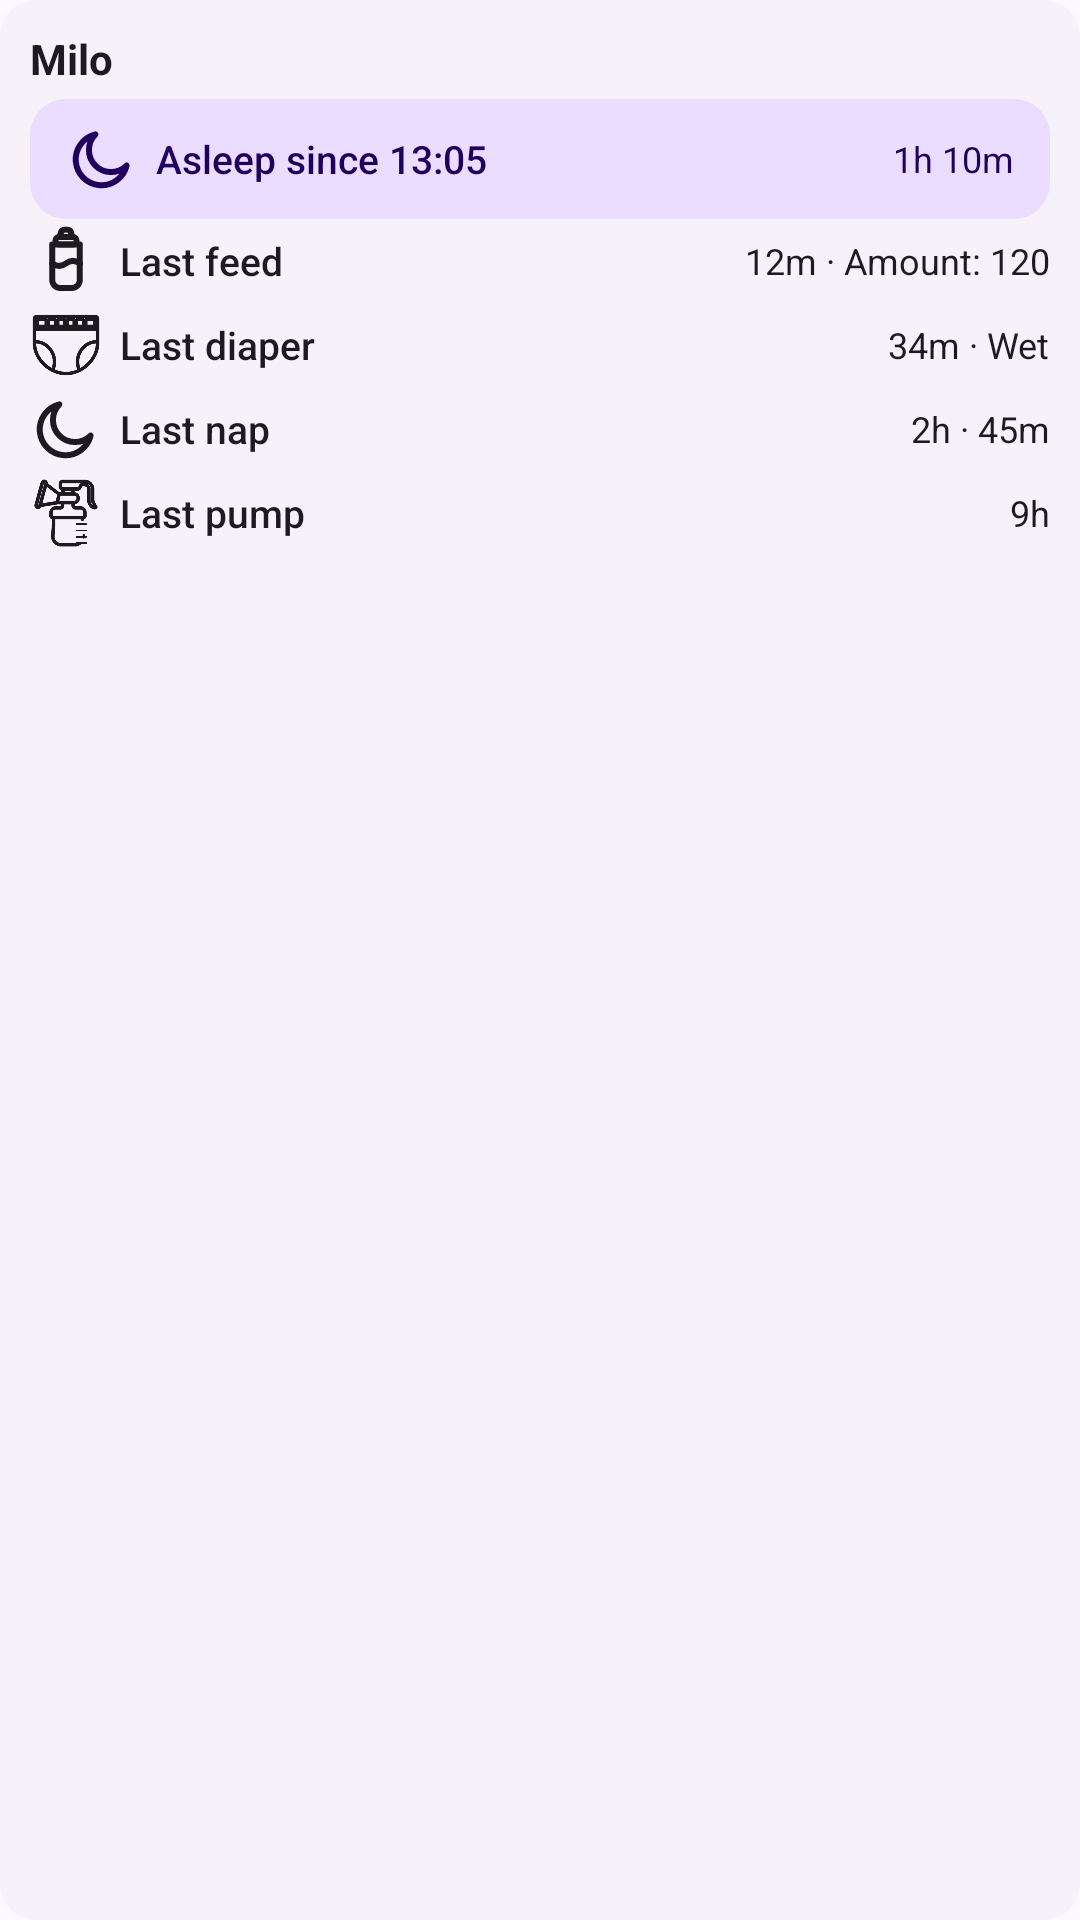

Produce the Android XML layout that renders to this screen, including the resource entries it uses.
<!-- AndroidManifest.xml: application theme AppTheme -->
<!-- res/layout/preview_care_dashboard.xml -->
<?xml version="1.0" encoding="utf-8"?>
<LinearLayout xmlns:android="http://schemas.android.com/apk/res/android"
    android:layout_width="match_parent"
    android:layout_height="match_parent"
    android:orientation="vertical"
    android:background="@drawable/preview_widget_bg"
    android:padding="10dp">

    
    <TextView
        android:layout_width="wrap_content"
        android:layout_height="wrap_content"
        android:paddingBottom="4dp"
        android:text="Milo"
        android:textSize="14sp"
        android:textStyle="bold"
        android:textColor="#1D1B20"
        android:maxLines="1" />

    
    <LinearLayout
        android:layout_width="match_parent"
        android:layout_height="wrap_content"
        android:orientation="horizontal"
        android:gravity="center_vertical"
        android:background="@drawable/preview_chip_running"
        android:paddingStart="12dp"
        android:paddingEnd="12dp"
        android:paddingTop="8dp"
        android:paddingBottom="8dp">

        <ImageView
            android:layout_width="24dp"
            android:layout_height="24dp"
            android:src="@drawable/ic_bb_sleep"
            android:tint="#21005D"
            android:contentDescription="@string/care_dashboard_widget_label" />

        <TextView
            android:layout_width="0dp"
            android:layout_height="wrap_content"
            android:layout_weight="1"
            android:layout_marginStart="6dp"
            android:text="Asleep since 13:05"
            android:textSize="13sp"
            android:fontFamily="sans-serif-medium"
            android:textColor="#21005D"
            android:maxLines="1" />

        <TextView
            android:layout_width="wrap_content"
            android:layout_height="wrap_content"
            android:text="1h 10m"
            android:textSize="12sp"
            android:textColor="#21005D"
            android:maxLines="1" />
    </LinearLayout>

    <LinearLayout
        android:layout_width="match_parent"
        android:layout_height="wrap_content"
        android:orientation="horizontal"
        android:gravity="center_vertical"
        android:paddingTop="2dp"
        android:paddingBottom="2dp">

        <ImageView
            android:layout_width="24dp"
            android:layout_height="24dp"
            android:src="@drawable/ic_bb_feeding"
            android:tint="#1D1B20"
            android:contentDescription="@string/care_dashboard_widget_label" />

        <TextView
            android:layout_width="0dp"
            android:layout_height="wrap_content"
            android:layout_weight="1"
            android:layout_marginStart="6dp"
            android:text="Last feed"
            android:textSize="13sp"
            android:fontFamily="sans-serif-medium"
            android:textColor="#1D1B20"
            android:maxLines="1" />

        <TextView
            android:layout_width="wrap_content"
            android:layout_height="wrap_content"
            android:text="12m · Amount: 120"
            android:textSize="12sp"
            android:textColor="#1D1B20"
            android:maxLines="1" />
    </LinearLayout>

    <LinearLayout
        android:layout_width="match_parent"
        android:layout_height="wrap_content"
        android:orientation="horizontal"
        android:gravity="center_vertical"
        android:paddingTop="2dp"
        android:paddingBottom="2dp">

        <ImageView
            android:layout_width="24dp"
            android:layout_height="24dp"
            android:src="@drawable/ic_bb_diaper"
            android:tint="#1D1B20"
            android:contentDescription="@string/care_dashboard_widget_label" />

        <TextView
            android:layout_width="0dp"
            android:layout_height="wrap_content"
            android:layout_weight="1"
            android:layout_marginStart="6dp"
            android:text="Last diaper"
            android:textSize="13sp"
            android:fontFamily="sans-serif-medium"
            android:textColor="#1D1B20"
            android:maxLines="1" />

        <TextView
            android:layout_width="wrap_content"
            android:layout_height="wrap_content"
            android:text="34m · Wet"
            android:textSize="12sp"
            android:textColor="#1D1B20"
            android:maxLines="1" />
    </LinearLayout>

    <LinearLayout
        android:layout_width="match_parent"
        android:layout_height="wrap_content"
        android:orientation="horizontal"
        android:gravity="center_vertical"
        android:paddingTop="2dp"
        android:paddingBottom="2dp">

        <ImageView
            android:layout_width="24dp"
            android:layout_height="24dp"
            android:src="@drawable/ic_bb_sleep"
            android:tint="#1D1B20"
            android:contentDescription="@string/care_dashboard_widget_label" />

        <TextView
            android:layout_width="0dp"
            android:layout_height="wrap_content"
            android:layout_weight="1"
            android:layout_marginStart="6dp"
            android:text="Last nap"
            android:textSize="13sp"
            android:fontFamily="sans-serif-medium"
            android:textColor="#1D1B20"
            android:maxLines="1" />

        <TextView
            android:layout_width="wrap_content"
            android:layout_height="wrap_content"
            android:text="2h · 45m"
            android:textSize="12sp"
            android:textColor="#1D1B20"
            android:maxLines="1" />
    </LinearLayout>

    <LinearLayout
        android:layout_width="match_parent"
        android:layout_height="wrap_content"
        android:orientation="horizontal"
        android:gravity="center_vertical"
        android:paddingTop="2dp"
        android:paddingBottom="2dp">

        <ImageView
            android:layout_width="24dp"
            android:layout_height="24dp"
            android:src="@drawable/ic_bb_pumping"
            android:tint="#1D1B20"
            android:contentDescription="@string/care_dashboard_widget_label" />

        <TextView
            android:layout_width="0dp"
            android:layout_height="wrap_content"
            android:layout_weight="1"
            android:layout_marginStart="6dp"
            android:text="Last pump"
            android:textSize="13sp"
            android:fontFamily="sans-serif-medium"
            android:textColor="#1D1B20"
            android:maxLines="1" />

        
        <TextView
            android:layout_width="wrap_content"
            android:layout_height="wrap_content"
            android:text="9h"
            android:textSize="12sp"
            android:textColor="#1D1B20"
            android:maxLines="1" />
    </LinearLayout>
</LinearLayout>
<!-- resources referenced by this layout -->
<resources>
  <!-- drawable ic_bb_diaper (drawable) -->
  <?xml version="1.0" encoding="utf-8"?>
  <vector xmlns:android="http://schemas.android.com/apk/res/android"
   android:width="24dp" android:height="24dp"
   android:viewportWidth="24" android:viewportHeight="24">
      <path
   android:pathData="M4.2,5.2 H19.8 V8 H4.2 Z"
   android:strokeColor="#FF000000"
   android:strokeWidth="2"
   android:strokeLineCap="round"
   android:strokeLineJoin="round"
   android:fillColor="#00000000" />
      <path
   android:pathData="M7.2,5.2 V8 M10.05,5.2 V8 M12.9,5.2 V8 M15.75,5.2 V8"
   android:strokeColor="#FF000000"
   android:strokeWidth="2"
   android:strokeLineCap="round"
   android:strokeLineJoin="round"
   android:fillColor="#00000000" />
      <path
   android:pathData="M4.2,8 C4.2,12.4 6.6,15.8 9.4,16.9 C10.5,17.3 11,15.9 12,15.9 C13,15.9 13.5,17.3 14.6,16.9 C17.4,15.8 19.8,12.4 19.8,8 Z"
   android:strokeColor="#FF000000"
   android:strokeWidth="2"
   android:strokeLineCap="round"
   android:strokeLineJoin="round"
   android:fillColor="#00000000" />
  </vector>
  <!-- drawable ic_bb_pumping (drawable) -->
  <?xml version="1.0" encoding="utf-8"?>
  <vector xmlns:android="http://schemas.android.com/apk/res/android"
   android:width="24dp" android:height="24dp"
   android:viewportWidth="24" android:viewportHeight="24">
      <path
   android:pathData="M7.6,7.0 A4.4,2.25 0 1,0 16.4,7.0 A4.4,2.25 0 1,0 7.6,7.0"
   android:strokeColor="#FF000000"
   android:strokeWidth="2"
   android:strokeLineCap="round"
   android:strokeLineJoin="round"
   android:fillColor="#00000000" />
      <path
   android:pathData="M7.7,7.9 C8.7,10.4 9.6,11.6 10.7,12.2 M16.3,7.9 C15.3,10.4 14.4,11.6 13.3,12.2"
   android:strokeColor="#FF000000"
   android:strokeWidth="2"
   android:strokeLineCap="round"
   android:strokeLineJoin="round"
   android:fillColor="#00000000" />
      <path
   android:pathData="M9.6,13.8 H14.4 M9.8,13.8 V16.8 A2.2,2.2 0 0 0 14.2,16.8 V13.8"
   android:strokeColor="#FF000000"
   android:strokeWidth="2"
   android:strokeLineCap="round"
   android:strokeLineJoin="round"
   android:fillColor="#00000000" />
  </vector>
  <!-- drawable ic_bb_sleep (drawable) -->
  <?xml version="1.0" encoding="utf-8"?>
  <vector xmlns:android="http://schemas.android.com/apk/res/android"
   android:width="24dp" android:height="24dp"
   android:viewportWidth="24" android:viewportHeight="24">
      <path
   android:pathData="M20.2,14.2 A8.6,8.6 0 1,1 9.8,3.8 A6.9,6.9 0 0,0 20.2,14.2 z" android:strokeColor="#FF000000" android:strokeWidth="2" android:strokeLineCap="round" android:strokeLineJoin="round" android:fillColor="#00000000" />
  </vector>
  <!-- drawable preview_chip_running (drawable) -->
  <?xml version="1.0" encoding="utf-8"?>
  <shape xmlns:android="http://schemas.android.com/apk/res/android"
      android:shape="rectangle">
      <corners android:radius="12dp" />
      <solid android:color="#EADDFF" />
  </shape>
  <!-- drawable preview_widget_bg (drawable) -->
  <?xml version="1.0" encoding="utf-8"?>
  <shape xmlns:android="http://schemas.android.com/apk/res/android"
      android:shape="rectangle">
      <corners android:radius="12dp" />
      <solid android:color="#F7F2FA" />
  </shape>
  <string name="care_dashboard_widget_label">Care dashboard</string>
  <style name="AppTheme" parent="android:style/Theme.Material.Light.NoActionBar">
          <item name="android:windowBackground">@color/window_background</item>
          <item name="android:statusBarColor">@android:color/transparent</item>
          <item name="android:navigationBarColor">@android:color/transparent</item>
          <item name="android:windowLightStatusBar">true</item>
      </style>
  <color name="window_background">#FCF8FF</color>
</resources>
